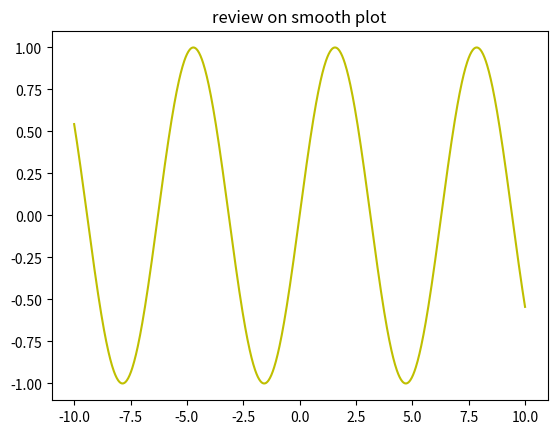

Recreate this plot in Python.
import matplotlib.pyplot as plt
import numpy as np
from scipy.interpolate import make_interp_spline
a = np.linspace(-10, 10, 100)
def sin(x):
    y = np.sin(x)
    return y

b = sin(a)
a_smooth = np.linspace(a.min(), a.max(), 1000)
b_smooth = make_interp_spline(a, b)(a_smooth)
plt.plot(a_smooth, b_smooth, color='y')
plt.title('review on smooth plot')
plt.show()

